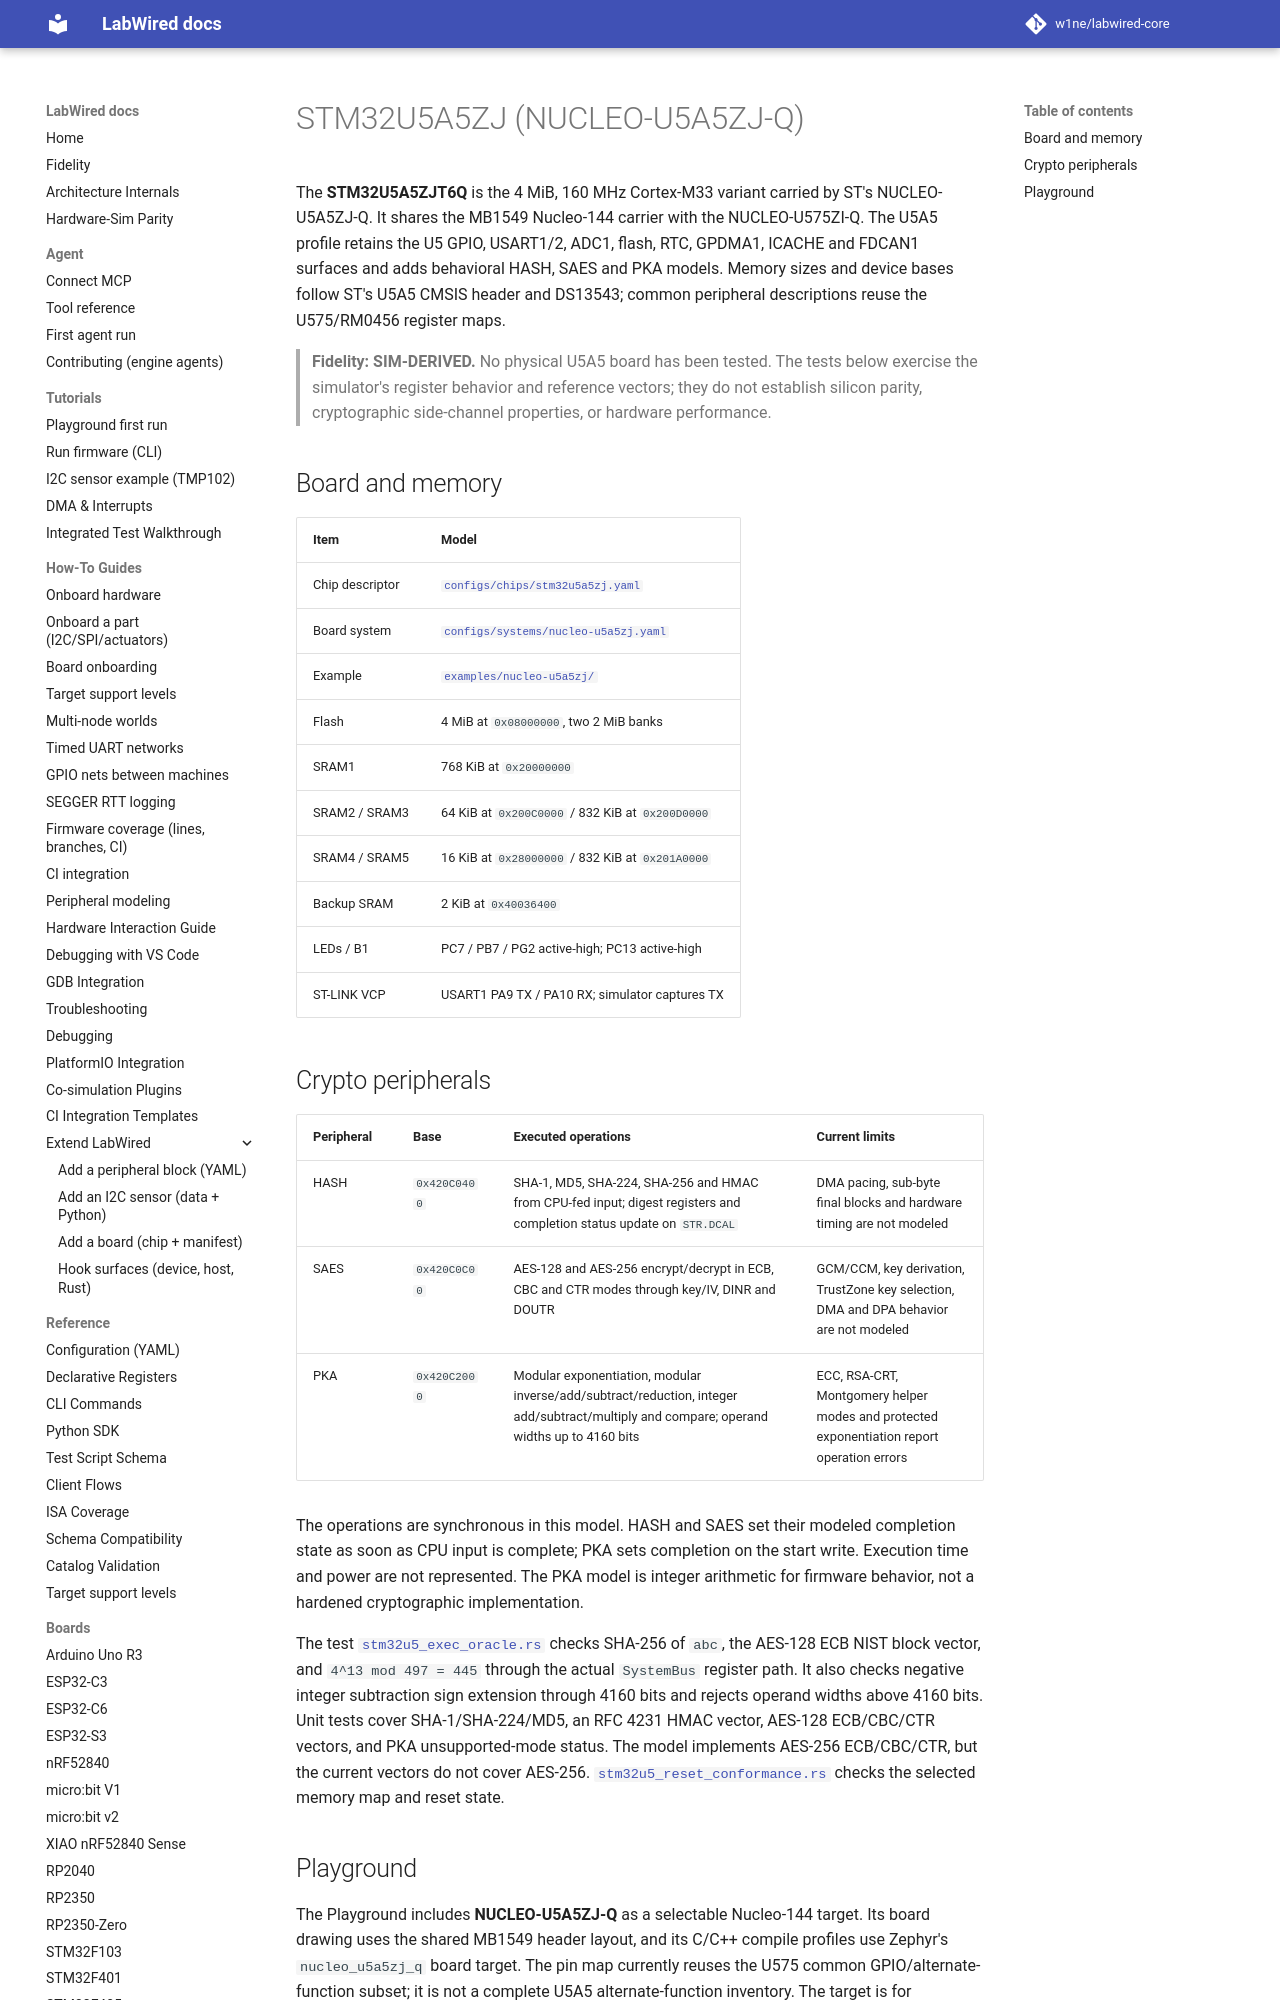

repository: w1ne/labwired-core · page: boards/stm32u5a5zj/index.html · generator: mkdocs

# STM32U5A5ZJ (NUCLEO-U5A5ZJ-Q)

The **STM32U5A5ZJT6Q** is the 4 MiB, 160 MHz Cortex-M33 variant carried by
ST's NUCLEO-U5A5ZJ-Q. It shares the MB1549 Nucleo-144 carrier with the
NUCLEO-U575ZI-Q. The U5A5 profile retains the U5 GPIO, USART1/2, ADC1, flash,
RTC, GPDMA1, ICACHE and FDCAN1 surfaces and adds behavioral HASH, SAES and PKA
models. Memory sizes and device bases follow ST's U5A5 CMSIS header and
DS13543; common peripheral descriptions reuse the U575/RM0456 register maps.

> **Fidelity: SIM-DERIVED.** No physical U5A5 board has been tested. The tests
> below exercise the simulator's register behavior and reference vectors; they
> do not establish silicon parity, cryptographic side-channel properties, or
> hardware performance.

## Board and memory

| Item | Model |
|------|-------|
| Chip descriptor | [`configs/chips/stm32u5a5zj.yaml`](../../configs/chips/stm32u5a5zj.yaml) |
| Board system | [`configs/systems/nucleo-u5a5zj.yaml`](../../configs/systems/nucleo-u5a5zj.yaml) |
| Example | [`examples/nucleo-u5a5zj/`](../../examples/nucleo-u5a5zj/) |
| Flash | 4 MiB at `0x08000000`, two 2 MiB banks |
| SRAM1 | 768 KiB at `0x20000000` |
| SRAM2 / SRAM3 | 64 KiB at `0x200C0000` / 832 KiB at `0x200D0000` |
| SRAM4 / SRAM5 | 16 KiB at `0x28000000` / 832 KiB at `0x201A0000` |
| Backup SRAM | 2 KiB at `0x40036400` |
| LEDs / B1 | PC7 / PB7 / PG2 active-high; PC13 active-high |
| ST-LINK VCP | USART1 PA9 TX / PA10 RX; simulator captures TX |
